Run: headless pygame with SDL's dummy video driver; simulated clock (each Clock.tick advances the game by its frame time, no real sleeping); random seed 0; keys injected as events and as key.get_pressed() state; no mouse input.
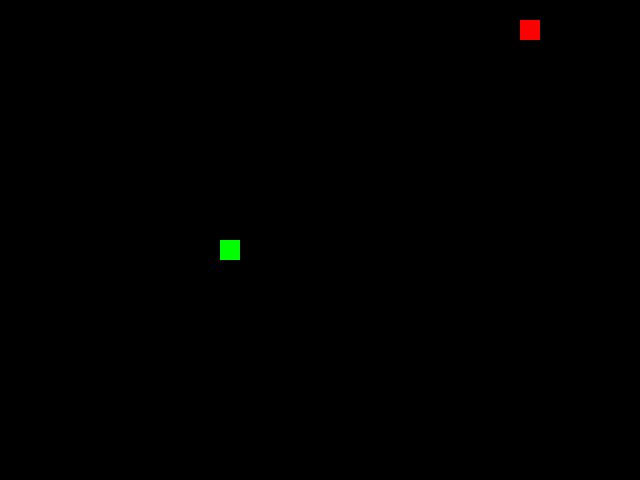
Frame 1 of 4 · flips 1–60 · no input
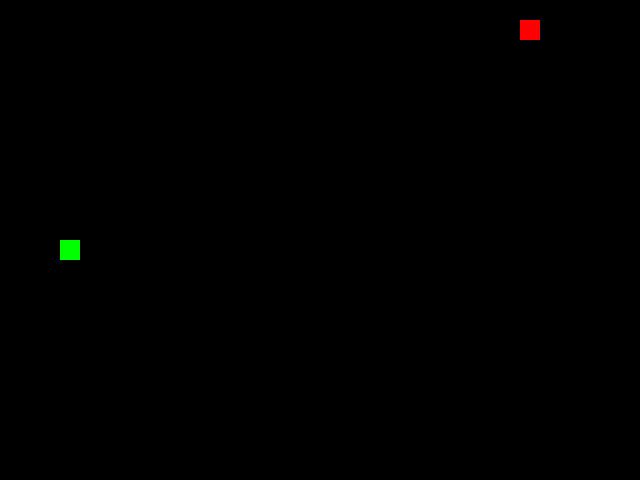
Frame 2 of 4 · flips 61–180 · tapped SPACE, RETURN · held RIGHT (→), D
Frame 3 of 4 · flips 181–300 · held DOWN (↓), S · screen unchanged from frame 2, image omitted
Frame 4 of 4 · flips 301–420 · held LEFT (←), A, UP (↑), W · screen unchanged from frame 3, image omitted

The pygame program that drew these frames:

import pygame
import random
from typing import List, Tuple, Optional

# --- Константы и настройки игры ---
SCREEN_WIDTH = 640
SCREEN_HEIGHT = 480
GRID_SIZE = 20  # Размер одной ячейки (20x20 пикселей)
GRID_WIDTH = SCREEN_WIDTH // GRID_SIZE
GRID_HEIGHT = SCREEN_HEIGHT // GRID_SIZE

# Цвета (RGB)
BLACK = (0, 0, 0)
WHITE = (255, 255, 255)
GREEN = (0, 255, 0)  # Цвет змейки
RED = (255, 0, 0)    # Цвет яблока

# Направления движения (DX, DY)
UP = (0, -1)
DOWN = (0, 1)
LEFT = (-1, 0)
RIGHT = (1, 0)

# --- Базовый класс для игровых объектов ---

class GameObject:
    """
    Базовый класс для всех игровых объектов.
    Содержит общие атрибуты (позиция, цвет) и базовый метод отрисовки.
    """
    def __init__(self, position: Tuple[int, int], body_color: Tuple[int, int]):
        """
        Инициализирует базовые атрибуты объекта.
        :param position: Начальная позиция объекта 
                         (координаты верхнего левого угла).
        :param body_color: Цвет объекта в формате RGB.
        """
        self.position = position
        self.body_color = body_color

    @staticmethod
    def draw_square(surface: pygame.Surface, position: Tuple[int, int],
                    color: Tuple[int, int]):
        """
        Вспомогательный статический метод для рисования одного квадрата.
        Используется классами Apple и Snake для отрисовки своих сегментов.
        """
        rect = pygame.Rect(position, (GRID_SIZE, GRID_SIZE))
        pygame.draw.rect(surface, color, rect)

    def draw(self, surface: pygame.Surface):
        """Абстрактный метод для отрисовки объекта на экране.
        Должен быть переопределен в дочерних классах.
        В базовом классе не должно быть рисующих действий."""
        pass

# --- Класс Apple ---

class Apple(GameObject):
    """
    Класс, описывающий яблоко (еду) и его поведение.
    """
    def __init__(self, snake: 'Snake'):
        """
        Инициализирует яблоко, устанавливая цвет и случайную позицию.
        """
        # Яблоко всегда красное
        super().__init__((0, 0), RED)
        self.snake = snake  # Сохраняем ссылку на змейку
        self.randomize_position()

    def randomize_position(self):
        """
        Устанавливает случайное положение яблока на игровом поле.
        Гарантирует, что яблоко не появится на теле змейки.
        """
        while True:
            # Генерация случайных координат ячейки
            x = random.randint(0, GRID_WIDTH - 1) * GRID_SIZE
            y = random.randint(0, GRID_HEIGHT - 1) * GRID_SIZE
            new_position = (x, y)
            
            # Проверка, не появляется ли яблоко на теле змейки
            if new_position not in self.snake.positions:
                self.position = new_position
                break

    def draw(self, surface: pygame.Surface):
        """
        Отрисовывает яблоко как красный квадрат, используя базовый метод.
        :param surface: Игровая поверхность (окно Pygame).
        """
        GameObject.draw_square(surface, self.position, self.body_color)

# --- Класс Snake ---

class Snake(GameObject):
    """
    Класс, описывающий змейку, ее движение, отрисовку и столкновения.
    """
    def __init__(self):
        """
        Инициализирует начальное состояние змейки.
        """
        # Вызов super() с нулевыми координатами, так как позиция будет 
        # установлена в _initial_state
        super().__init__((0, 0), GREEN)
        self._initial_state()

    def _initial_state(self):
        """Устанавливает змейку в начальное состояние (центр, длина 1, 
        случайное направление). Устраняет дублирование кода между __init__
        и reset.
        """
        center_x = (GRID_WIDTH // 2) * GRID_SIZE
        center_y = (GRID_HEIGHT // 2) * GRID_SIZE
        
        self.length = 1
        self.positions: List[Tuple[int, int]] = [(center_x, center_y)]
        
        # Выбор случайного направления
        self.direction: Tuple[int, int] = random.choice(
            [UP, DOWN, LEFT, RIGHT]
        )
        self.next_direction: Optional[Tuple[int, int]] = None
        self.last_tail_position: Optional[Tuple[int, int]] = None
        # Обновление позиции базового класса
        self.position = (center_x, center_y) 

    def get_head_position(self) -> Tuple[int, int]:
        """
        Возвращает позицию головы змейки 
        (первый элемент в списке positions).
        """
        return self.positions[0]

    def reset(self):
        """
        Сбрасывает змейку в начальное состояние после проигрыша, вызывая 
        общий метод установки начального состояния.
        """
        self._initial_state()

    def update_direction(self):
        """
        Обновляет текущее направление движения, если было задано новое 
        и оно не противоположно текущему 
        (змейка не может двигаться назад).
        """
        if self.next_direction:
            current_dx, current_dy = self.direction
            next_dx, next_dy = self.next_direction

            # Проверка, что новое направление не противоположно текущему
            if (current_dx, current_dy) != (-next_dx, -next_dy):
                self.direction = self.next_direction
            
            self.next_direction = None

    def move(self):
        """
        Обновляет позицию змейки, используя оператор остатка от деления (%) 
        для обработки прохождения сквозь стены (торус).
        """
        head_x, head_y = self.get_head_position()
        dir_x, dir_y = self.direction

        # Расчет нового положения головы одним действием с тороидальностью
        new_head_x = (head_x + dir_x * GRID_SIZE) % SCREEN_WIDTH
        new_head_y = (head_y + dir_y * GRID_SIZE) % SCREEN_HEIGHT

        # Новая позиция головы
        new_head_position = (new_head_x, new_head_y)
        
        # Вставляем новый элемент в начало списка positions
        self.positions.insert(0, new_head_position)
        
        # Если змейка не выросла (длина списка больше заданной), удаляем хвост
        if len(self.positions) > self.length:
            # last_tail_position используется для затирания следа
            self.last_tail_position = self.positions.pop()
        else:
            self.last_tail_position = None
            
    def draw(self, surface: pygame.Surface):
        """
        Отрисовывает все сегменты змейки и затирает ее след (хвост).
        :param surface: Игровая поверхность (окно Pygame).
        """
        # 1. Затираем след (предыдущую позицию хвоста)
        if self.last_tail_position:
            GameObject.draw_square(
                surface, self.last_tail_position, BLACK
            )

        # 2. Отрисовываем все сегменты змейки
        for position in self.positions:
            GameObject.draw_square(surface, position, self.body_color)

    def check_collision(self):
        """
        Проверяет столкновение головы змейки с ее телом.
        :return: True, если произошло столкновение, иначе False.
        """
        head = self.get_head_position()
        # Проверяем, совпадает ли позиция головы с какой-либо позицией 
        # в остальной части тела (self.positions[1:])
        # Учитываем, что короткая змея (длина 1) не может укусить себя
        return self.length > 1 and head in self.positions[1:]

# --- Функции обработки ввода ---

def handle_keys(snake: Snake):
    """
    Обрабатывает нажатия клавиш для изменения направления движения змейки.
    :param snake: Объект змейки.
    """
    for event in pygame.event.get():
        if event.type == pygame.QUIT:
            pygame.quit()
            exit()
        elif event.type == pygame.KEYDOWN:
            if event.key == pygame.K_UP or event.key == pygame.K_w:
                snake.next_direction = UP
            elif event.key == pygame.K_DOWN or event.key == pygame.K_s:
                snake.next_direction = DOWN
            elif event.key == pygame.K_LEFT or event.key == pygame.K_a:
                snake.next_direction = LEFT
            elif event.key == pygame.K_RIGHT or event.key == pygame.K_d:
                snake.next_direction = RIGHT

# --- Основной игровой цикл ---

def main():
    """
    Основной цикл игры «Изгиб Питона».
    """
    # Инициализация Pygame
    pygame.init()
    
    # Настройка игрового окна
    screen = pygame.display.set_mode((SCREEN_WIDTH, SCREEN_HEIGHT))
    pygame.display.set_caption('Изгиб Питона (Snake Game)')
    clock = pygame.time.Clock()

    # Создание экземпляров игровых объектов
    snake = Snake()
    apple = Apple(snake) # Передаем змейку для проверки коллизий яблока

    # Отрисовка начального состояния
    screen.fill(BLACK)
    apple.draw(screen)
    snake.draw(screen)
    pygame.display.update()
    
    running = True
    while running:
        # 1. Обработка событий (нажатия клавиш)
        handle_keys(snake)
        
        # 2. Обновление направления движения
        snake.update_direction()
        
        # 3. Движение змейки
        snake.move()
        
        # 4. Проверка, съела ли змейка яблоко 
        # (совпадение координат головы и яблока)
        if snake.get_head_position() == apple.position:
            # Увеличиваем длину змейки
            snake.length += 1
            # Перемещаем яблоко на новую случайную позицию
            apple.randomize_position()
        
        # 5. Проверка столкновения змейки с самой собой
        if snake.check_collision():
            # Если столкновение, сбрасываем игру
            snake.reset()
            # Очищаем экран после сброса
            screen.fill(BLACK) 
            # Перемещаем яблоко
            apple.randomize_position()

        # 6. Отрисовка объектов
        # Яблоко (оно может быть перерисовано змейкой, если позиция совпала)
        apple.draw(screen)
        # Змейка (включает затирание следа)
        snake.draw(screen)
        
        # 7. Обновление экрана
        pygame.display.update()
        
        # 8. Регулирование скорости (20 кадров в секунду)
        clock.tick(20)

    pygame.quit()

if __name__ == '__main__':
    main()
